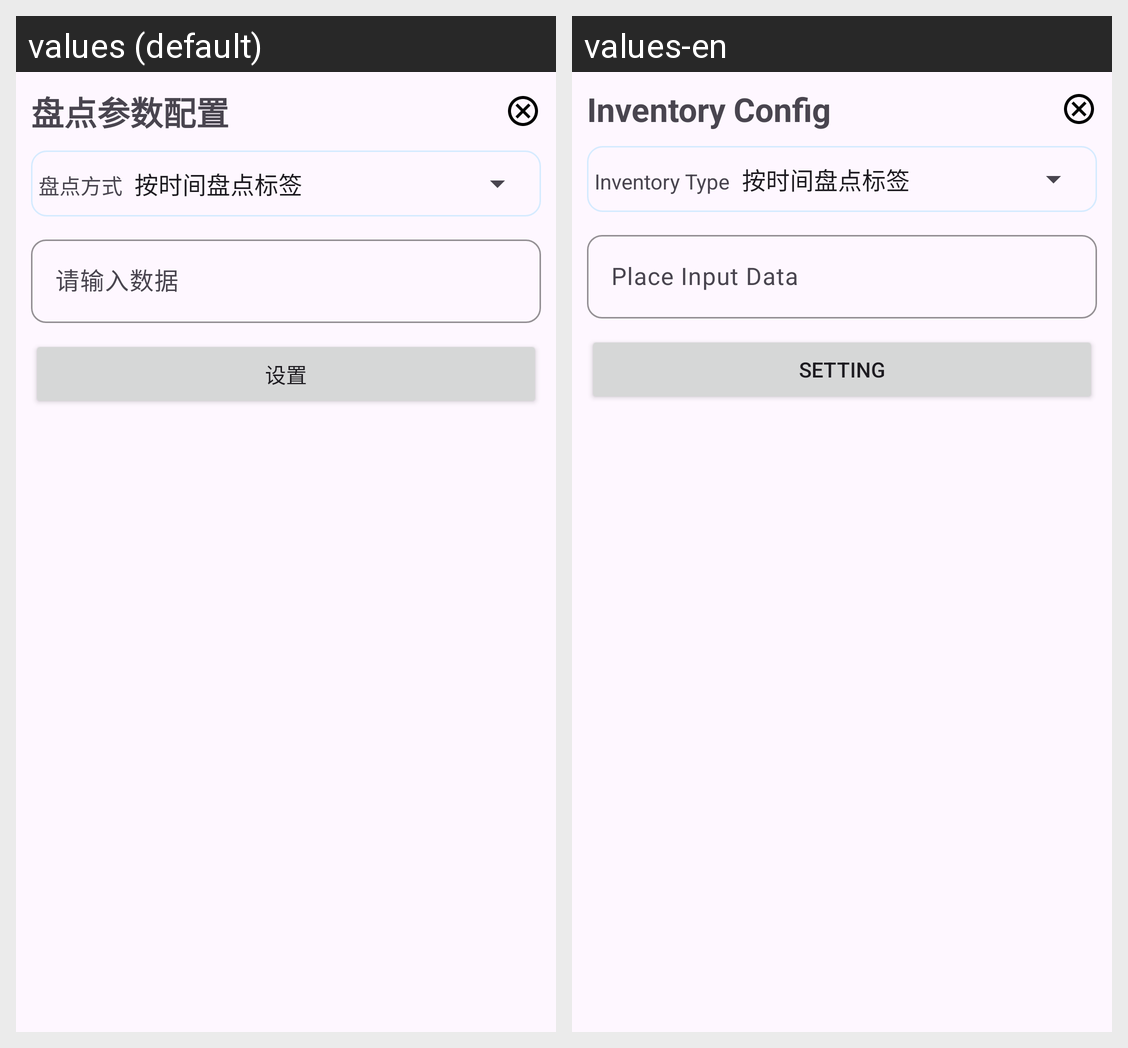

Translations of the strings shown on this Android screen, per locale in the grid:
Android screen res/layout/dialog_fragment_inventory_param.xml rendered under 2 locales, left to right: values (default), values-en. Device: Nexus 5 (rendered at 1080×1920; each locale shown at half size, 540×960, under a caption strip naming it); theme Theme.CfTech.
Strings drawn on this screen, with the default value and each locale's value (text and hints the layout hard-codes, and strings that could not be matched under every locale, appear in the picture but are not listed):

inventory_config
  values: 盘点参数配置
  values-en: Inventory Config

inventory_type
  values: 盘点方式
  values-en: Inventory Type

place_input_data
  values: 请输入数据
  values-en: Place Input Data

save_config
  values: 设置
  values-en: Setting
